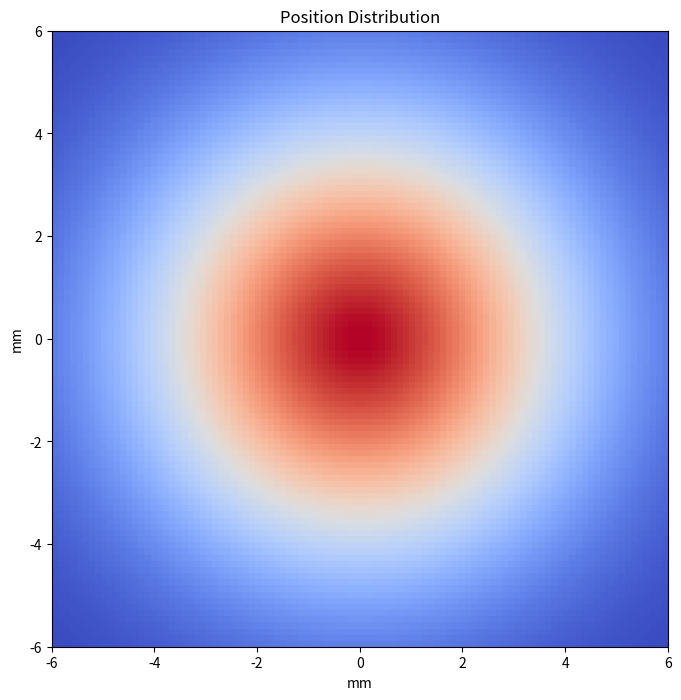
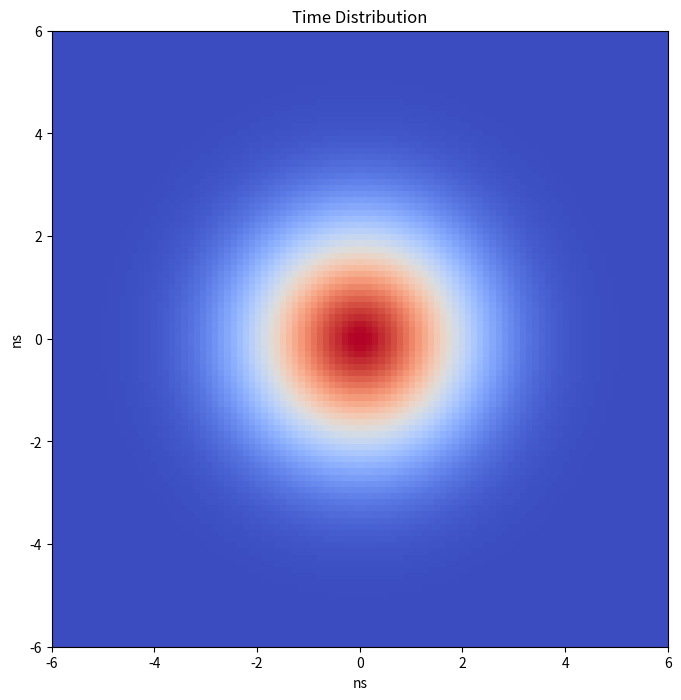

The script that saved these images, in order:
#!/usr/bin/env python3
import math
from scipy.stats import norm
from scipy.stats import multivariate_normal
import numpy as np
import matplotlib.pyplot as plt


# Pixel
pixel_size = 55
pixel_number_x = 256
pixel_number_y = 512
print(f"pixel size: {pixel_size} um")
print(f"pixel number: {pixel_number_x} for x and {pixel_number_y} for y")

# Plane
plane_size_x = pixel_size/1000 * pixel_number_x
plane_size_y = pixel_size/1000 * pixel_number_y
plane_spacing = 30
print(f"plane size: {plane_size_x} mm for x and {plane_size_y} mm for y")
print(f"plane spacing: {plane_spacing} mm")

# Beam
mu = 0                    # Vertex position mean value set to (0, 0, 0, 0)
x = 5                     # like the diameter of collimator
t = 2.5                   # ns
percentile = 0.95         # Ratio in diameter range >= 0.95
z = norm.ppf(percentile)  # z=\frac{x-\mu}{\sigma}
sigma_p = (x-mu) / z      # standard deviation for position
sigma_t = (t-mu) / z      # standard deviation for time
print(f"standard deviation of position gaussian distribution: {sigma_p} mm")
print(f"standard deviation of time gaussian distribution: {sigma_t} ns")

# Phi
phi_min = 0
tan_phi_max = ((plane_size_x/2)-x) / (plane_spacing*5 + 30) 
phi_max = math.degrees(math.atan(tan_phi_max))
print(f"phi range: from {phi_min} to {phi_max} degree")

# Eta
theta_min = 90 - phi_max
theta_max = 90 + phi_max
eta_min = -math.log(math.tan(math.radians(theta_min) / 2))
eta_max = -math.log(math.tan(math.radians(theta_max) / 2))
print(f"eta range: from {eta_min} to {eta_max}")

# Draw
n_points = 100
radius = 6
# position
x_p = np.linspace(-radius, radius, n_points)
y_p = np.linspace(-radius, radius, n_points)
X_p, Y_p = np.meshgrid(x_p, y_p)
points = np.column_stack((X_p.ravel(), Y_p.ravel()))

mean = np.array([0, 0])
covariance_p = np.array([[sigma_p**2, 0], [0, sigma_p**2]])

pdf_values_p = multivariate_normal.pdf(points, mean=mean, cov=covariance_p)
pdf_values_p = pdf_values_p.reshape(n_points, n_points)

plt.figure(figsize=(8, 8))
plt.imshow(pdf_values_p, extent=[-radius, radius, -radius, radius], origin='lower', cmap='coolwarm')
plt.title('Position Distribution')
plt.xlabel('mm')
plt.ylabel('mm')
plt.grid(False)
#plt.savefig("position-distribution.png", dpi=300)
plt.savefig("position-distribution.pdf", dpi=300)

# time
x_t = np.linspace(-radius, radius, n_points)
y_t = np.linspace(-radius, radius, n_points)
X_t, Y_t = np.meshgrid(x_t, y_t)
points = np.column_stack((X_t.ravel(), Y_t.ravel()))
covariance_t = np.array([[sigma_t**2, 0], [0, sigma_t**2]])

pdf_values_t = multivariate_normal.pdf(points, mean=mean, cov=covariance_t)
pdf_values_t = pdf_values_t.reshape(n_points, n_points)

plt.figure(figsize=(8, 8))
plt.imshow(pdf_values_t, extent=[-radius, radius, -radius, radius], origin='lower', cmap='coolwarm')
plt.title('Time Distribution')
plt.xlabel('ns')
plt.ylabel('ns')
plt.grid(False)
#plt.savefig("time-distribution.png", dpi=300)
plt.savefig("time-distribution.pdf", dpi=300)
